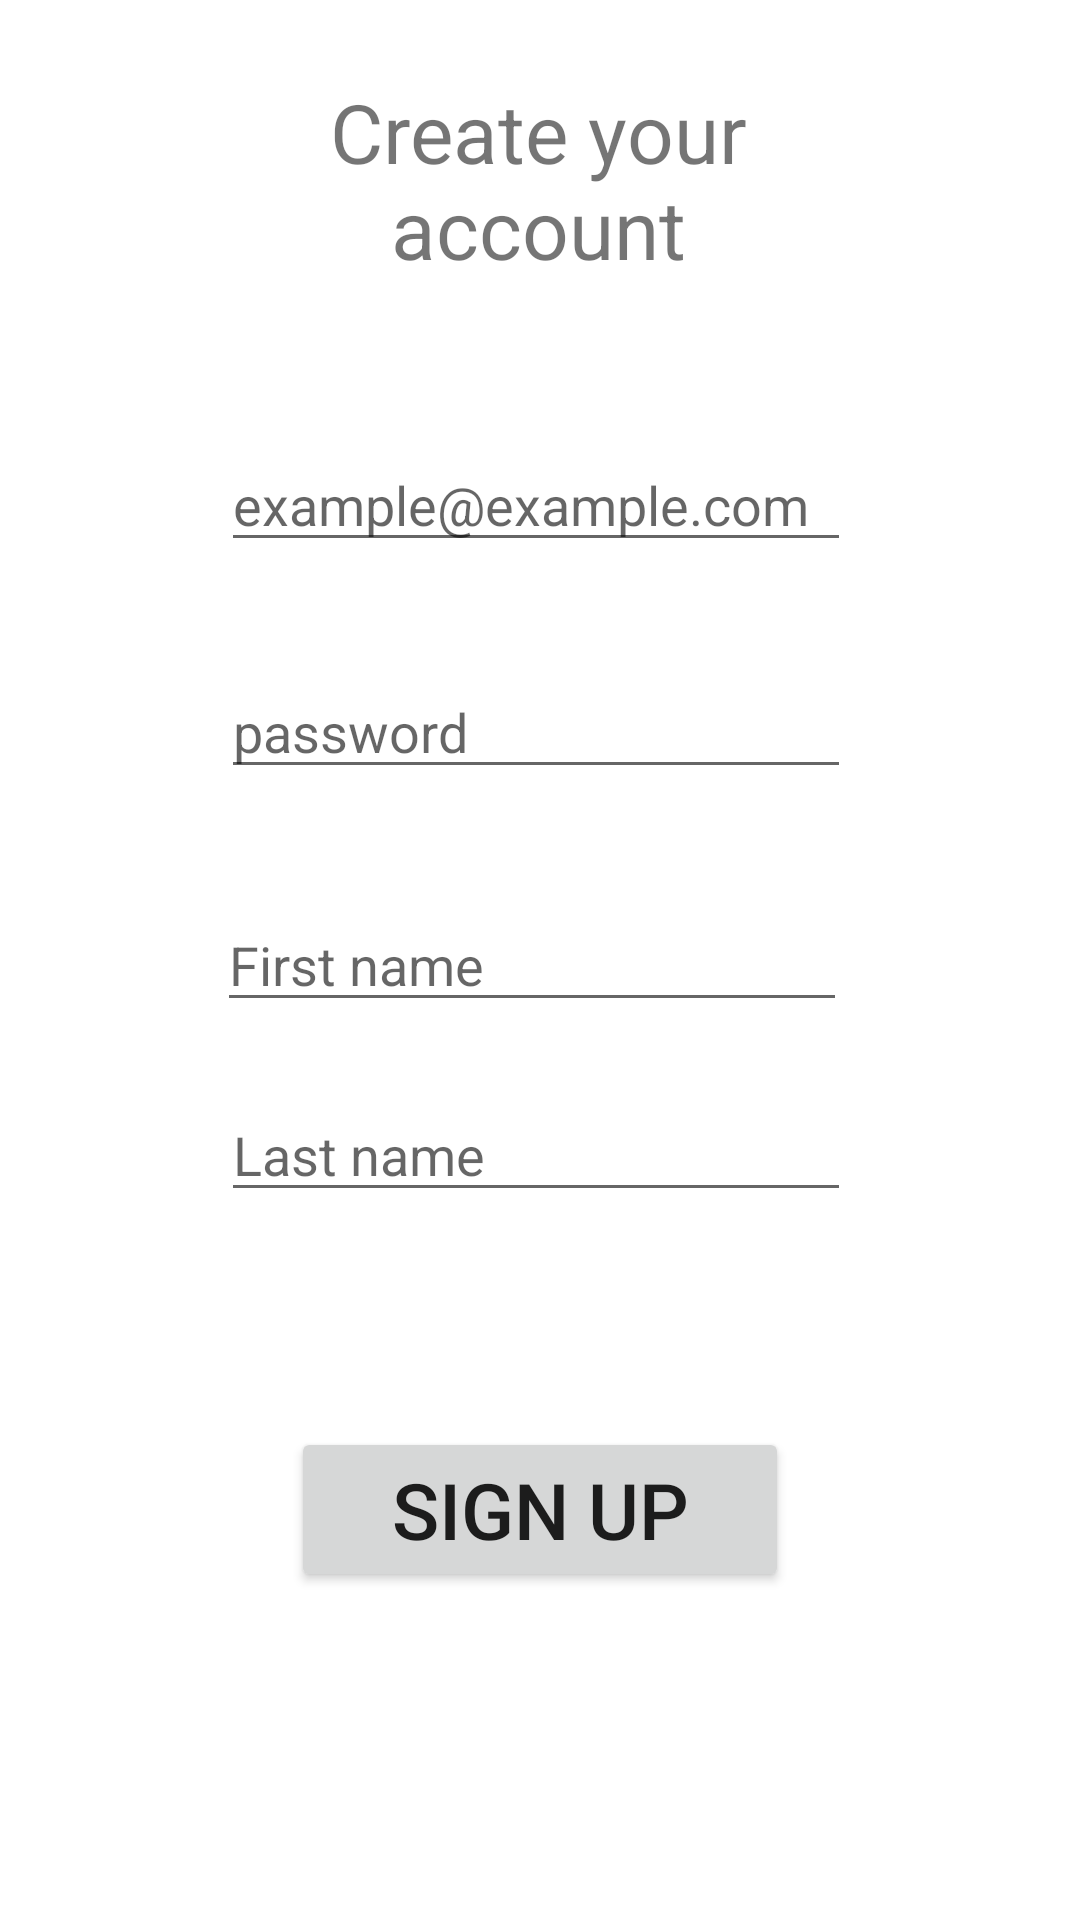

Android layout source for this screen:
<!-- AndroidManifest.xml: application theme Theme.JuiceUP -->
<!-- res/layout/activity_sign_up.xml -->
<?xml version="1.0" encoding="utf-8"?>
<androidx.constraintlayout.widget.ConstraintLayout xmlns:android="http://schemas.android.com/apk/res/android"
    xmlns:app="http://schemas.android.com/apk/res-auto"
    xmlns:tools="http://schemas.android.com/tools"
    android:layout_width="match_parent"
    android:layout_height="match_parent"
    tools:context=".SignUpActivity">

    <TextView
        android:id="@+id/create_account_TextView"
        android:layout_width="211dp"
        android:layout_height="69dp"
        android:autoSizeTextType="uniform"
        android:text="Create your account"
        android:textAlignment="center"
        app:layout_constraintBottom_toBottomOf="parent"
        app:layout_constraintEnd_toEndOf="parent"
        app:layout_constraintHorizontal_bias="0.497"
        app:layout_constraintStart_toStartOf="parent"
        app:layout_constraintTop_toTopOf="parent"
        app:layout_constraintVertical_bias="0.045" />

    <EditText
        android:id="@+id/editText_email"
        android:layout_width="wrap_content"
        android:layout_height="wrap_content"
        android:ems="10"
        android:hint="example@example.com"
        android:inputType="textEmailAddress"
        app:layout_constraintBottom_toBottomOf="parent"
        app:layout_constraintEnd_toEndOf="parent"
        app:layout_constraintHorizontal_bias="0.492"
        app:layout_constraintStart_toStartOf="parent"
        app:layout_constraintTop_toTopOf="parent"
        app:layout_constraintVertical_bias="0.244" />

    <EditText
        android:id="@+id/editText_password"
        android:layout_width="wrap_content"
        android:layout_height="wrap_content"
        android:ems="10"
        android:hint="password"
        android:inputType="textPassword"
        app:layout_constraintBottom_toBottomOf="parent"
        app:layout_constraintEnd_toEndOf="parent"
        app:layout_constraintHorizontal_bias="0.492"
        app:layout_constraintStart_toStartOf="parent"
        app:layout_constraintTop_toTopOf="parent"
        app:layout_constraintVertical_bias="0.37" />

    <EditText
        android:id="@+id/editText_first_name"
        android:layout_width="wrap_content"
        android:layout_height="wrap_content"
        android:ems="10"
        android:hint="First name"
        android:inputType="textPersonName"
        app:layout_constraintBottom_toBottomOf="parent"
        app:layout_constraintEnd_toEndOf="parent"
        app:layout_constraintHorizontal_bias="0.482"
        app:layout_constraintStart_toStartOf="parent"
        app:layout_constraintTop_toTopOf="parent" />

    <EditText
        android:id="@+id/editText_last_name"
        android:layout_width="wrap_content"
        android:layout_height="wrap_content"
        android:ems="10"
        android:hint="Last name"
        android:inputType="textPersonName"
        app:layout_constraintBottom_toBottomOf="parent"
        app:layout_constraintEnd_toEndOf="parent"
        app:layout_constraintHorizontal_bias="0.492"
        app:layout_constraintStart_toStartOf="parent"
        app:layout_constraintTop_toTopOf="parent"
        app:layout_constraintVertical_bias="0.606" />

    <Button
        android:id="@+id/sign_up_button"
        android:layout_width="166dp"
        android:layout_height="55dp"
        android:autoSizeTextType="uniform"
        android:text="Sign up"
        app:layout_constraintBottom_toBottomOf="parent"
        app:layout_constraintEnd_toEndOf="parent"
        app:layout_constraintStart_toStartOf="parent"
        app:layout_constraintTop_toTopOf="parent"
        app:layout_constraintVertical_bias="0.813" />

</androidx.constraintlayout.widget.ConstraintLayout>
<!-- resources referenced by this layout -->
<resources>
  <style name="Theme.JuiceUP" parent="Theme.MaterialComponents.DayNight.DarkActionBar">
          
          <item name="colorPrimary">@color/purple_500</item>
          <item name="colorPrimaryVariant">@color/purple_700</item>
          <item name="colorOnPrimary">@color/white</item>
          
          <item name="colorSecondary">@color/teal_200</item>
          <item name="colorSecondaryVariant">@color/teal_700</item>
          <item name="colorOnSecondary">@color/black</item>
          
          <item name="android:statusBarColor" tools:targetApi="l">?attr/colorPrimaryVariant</item>
          
      </style>
  <!-- not gathered from this repository: default colours our renderer supplied (Android Studio template values) -->
  <color name="purple_500">#FF6200EE</color>
  <color name="purple_700">#FF3700B3</color>
  <color name="teal_200">#FF03DAC5</color>
  <color name="teal_700">#FF018786</color>
  <color name="black">#FF000000</color>
  <color name="white">#FFFFFFFF</color>
</resources>
